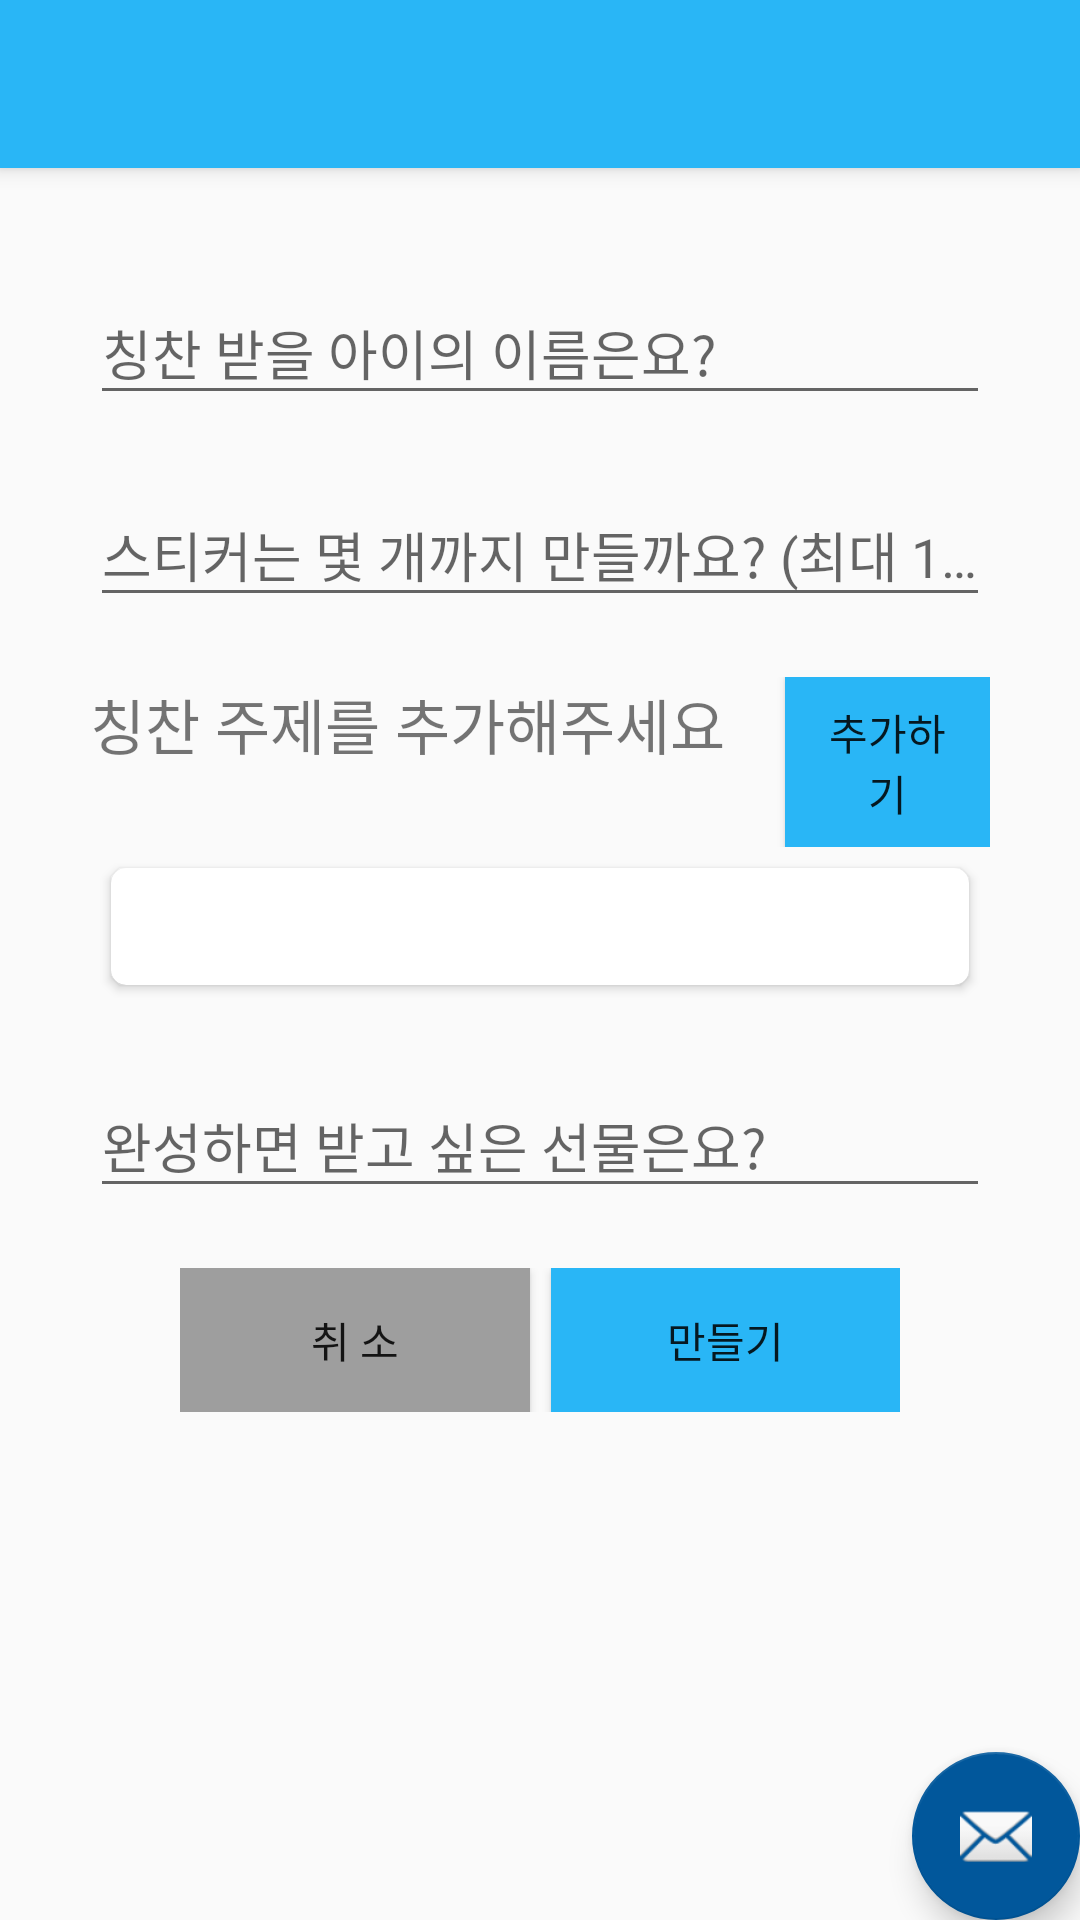

This screen was rendered from an Android layout file. Write that file and the resources it references.
<!-- AndroidManifest.xml: activity theme AppTheme.NoActionBar -->
<!-- res/layout/activity_create_board.xml -->
<?xml version="1.0" encoding="utf-8"?>
<android.support.design.widget.CoordinatorLayout
    xmlns:android="http://schemas.android.com/apk/res/android"
    xmlns:app="http://schemas.android.com/apk/res-auto"
    xmlns:tools="http://schemas.android.com/tools" android:layout_width="match_parent"
    android:layout_height="match_parent" android:fitsSystemWindows="true"
    tools:context="net.zoo9.moti.CreateBoardActivity">

    <android.support.design.widget.AppBarLayout android:layout_height="wrap_content"
        android:layout_width="match_parent" android:theme="@style/AppTheme.AppBarOverlay">

        <android.support.v7.widget.Toolbar android:id="@+id/toolbar"
            android:layout_width="match_parent" android:layout_height="?attr/actionBarSize"
            android:background="?attr/colorPrimary" app:popupTheme="@style/AppTheme.PopupOverlay" />

    </android.support.design.widget.AppBarLayout>

    <include layout="@layout/content_create_board" />

    <android.support.design.widget.FloatingActionButton android:id="@+id/fab"
        android:layout_width="wrap_content" android:layout_height="wrap_content"
        android:layout_gravity="bottom|end" android:layout_margin="@dimen/fab_margin"
        android:src="@android:drawable/ic_dialog_email" />

</android.support.design.widget.CoordinatorLayout>
<!-- res/layout/content_create_board.xml (included above) -->
<?xml version="1.0" encoding="utf-8"?>
<LinearLayout xmlns:android="http://schemas.android.com/apk/res/android"
    xmlns:tools="http://schemas.android.com/tools"
    xmlns:app="http://schemas.android.com/apk/res-auto"
    xmlns:card_view="http://schemas.android.com/apk/res-auto"
    android:orientation="vertical"
    android:layout_width="match_parent"
    android:layout_height="match_parent"
    android:padding="30dp"
    app:layout_behavior="@string/appbar_scrolling_view_behavior"
    tools:showIn="@layout/activity_create_board" tools:context="net.zoo9.moti.CreateBoardActivity">

    <android.support.design.widget.TextInputLayout
        android:layout_width="match_parent"
        android:layout_height="wrap_content">

        <EditText
            android:id="@+id/edit_text_user_name"
            android:layout_width="match_parent"
            android:layout_height="wrap_content"
            android:inputType="textEmailAddress"
            android:hint="칭찬 받을 아이의 이름은요?" />
    </android.support.design.widget.TextInputLayout>

    <android.support.design.widget.TextInputLayout android:layout_marginTop="15dp"
        android:layout_width="match_parent"
        android:layout_height="wrap_content">

        <EditText
            android:id="@+id/edit_text_sticker_size"
            android:layout_width="match_parent"
            android:layout_height="wrap_content"
            android:inputType="numberDecimal"
            android:hint="스티커는 몇 개까지 만들까요? (최대 100개)." />
    </android.support.design.widget.TextInputLayout>

    <LinearLayout android:orientation="horizontal"
        android:layout_width="match_parent"
        android:layout_height="wrap_content" android:layout_marginTop="20dp">
        <TextView
            android:textSize="20dp"
            android:layout_width="wrap_content"
            android:layout_height="wrap_content" android:text="칭찬 주제를 추가해주세요" android:gravity="center_vertical"/>
        <Button android:id="@+id/btn_set_goals"
            android:layout_marginLeft="20dp"
            android:layout_width="wrap_content" android:background="@color/colorPrimary"
            android:paddingLeft="13dp" android:paddingRight="13dp"
            android:paddingTop="8dp" android:paddingBottom="8dp" android:minHeight="0dp" android:minWidth="0dp"
            android:layout_height="wrap_content" android:text="추가하기" />
    </LinearLayout>

    <android.support.v7.widget.CardView card_view:cardCornerRadius="5dp"
        android:layout_margin="7dp" android:padding="10dp"
        android:layout_marginTop="20dp"
        android:layout_width="fill_parent"
        android:layout_height="wrap_content">
        <TextView android:id="@+id/list_of_goals"
            android:layout_width="fill_parent" android:layout_margin="10dp"
            android:layout_height="wrap_content"/>
    </android.support.v7.widget.CardView>

    <android.support.design.widget.TextInputLayout android:layout_marginTop="15dp"
        android:layout_width="match_parent"
        android:layout_height="wrap_content">

        <EditText
            android:id="@+id/edit_text_prize"
            android:layout_width="match_parent"
            android:layout_height="wrap_content"
            android:inputType="textEmailAddress"
            android:hint="완성하면 받고 싶은 선물은요?" />
    </android.support.design.widget.TextInputLayout>

    <GridLayout android:orientation="horizontal"
        android:layout_width="fill_parent" android:columnCount="2"
        android:layout_height="wrap_content" android:layout_marginTop="20dp" android:layout_marginLeft="30dp"
        android:layout_marginRight="30dp">
        <Button android:id="@+id/btn_cancel"
            android:layout_gravity="fill|left" android:layout_columnWeight="1"
            android:layout_width="wrap_content" android:background="@color/colorGrey" android:layout_marginRight="7dp"
            android:layout_height="wrap_content" android:text="취 소"/>
        <Button android:id="@+id/btn_create_board"
            android:layout_gravity="fill|right" android:layout_columnWeight="1"
            android:layout_width="wrap_content" android:background="@color/colorPrimary"
            android:layout_height="wrap_content" android:text="만들기"/>
    </GridLayout>

</LinearLayout>
<!-- resources referenced by this layout -->
<resources>
  <color name="colorGrey">#9E9E9E</color>
  <color name="colorPrimary">#29B6F6</color>
  <style name="AppTheme.AppBarOverlay" parent="ThemeOverlay.AppCompat.Dark.ActionBar" />
  <style name="AppTheme.PopupOverlay" parent="ThemeOverlay.AppCompat.Light" />
  <style name="AppTheme.NoActionBar">
          <item name="windowActionBar">false</item>
          <item name="windowNoTitle">true</item>
      </style>
</resources>
